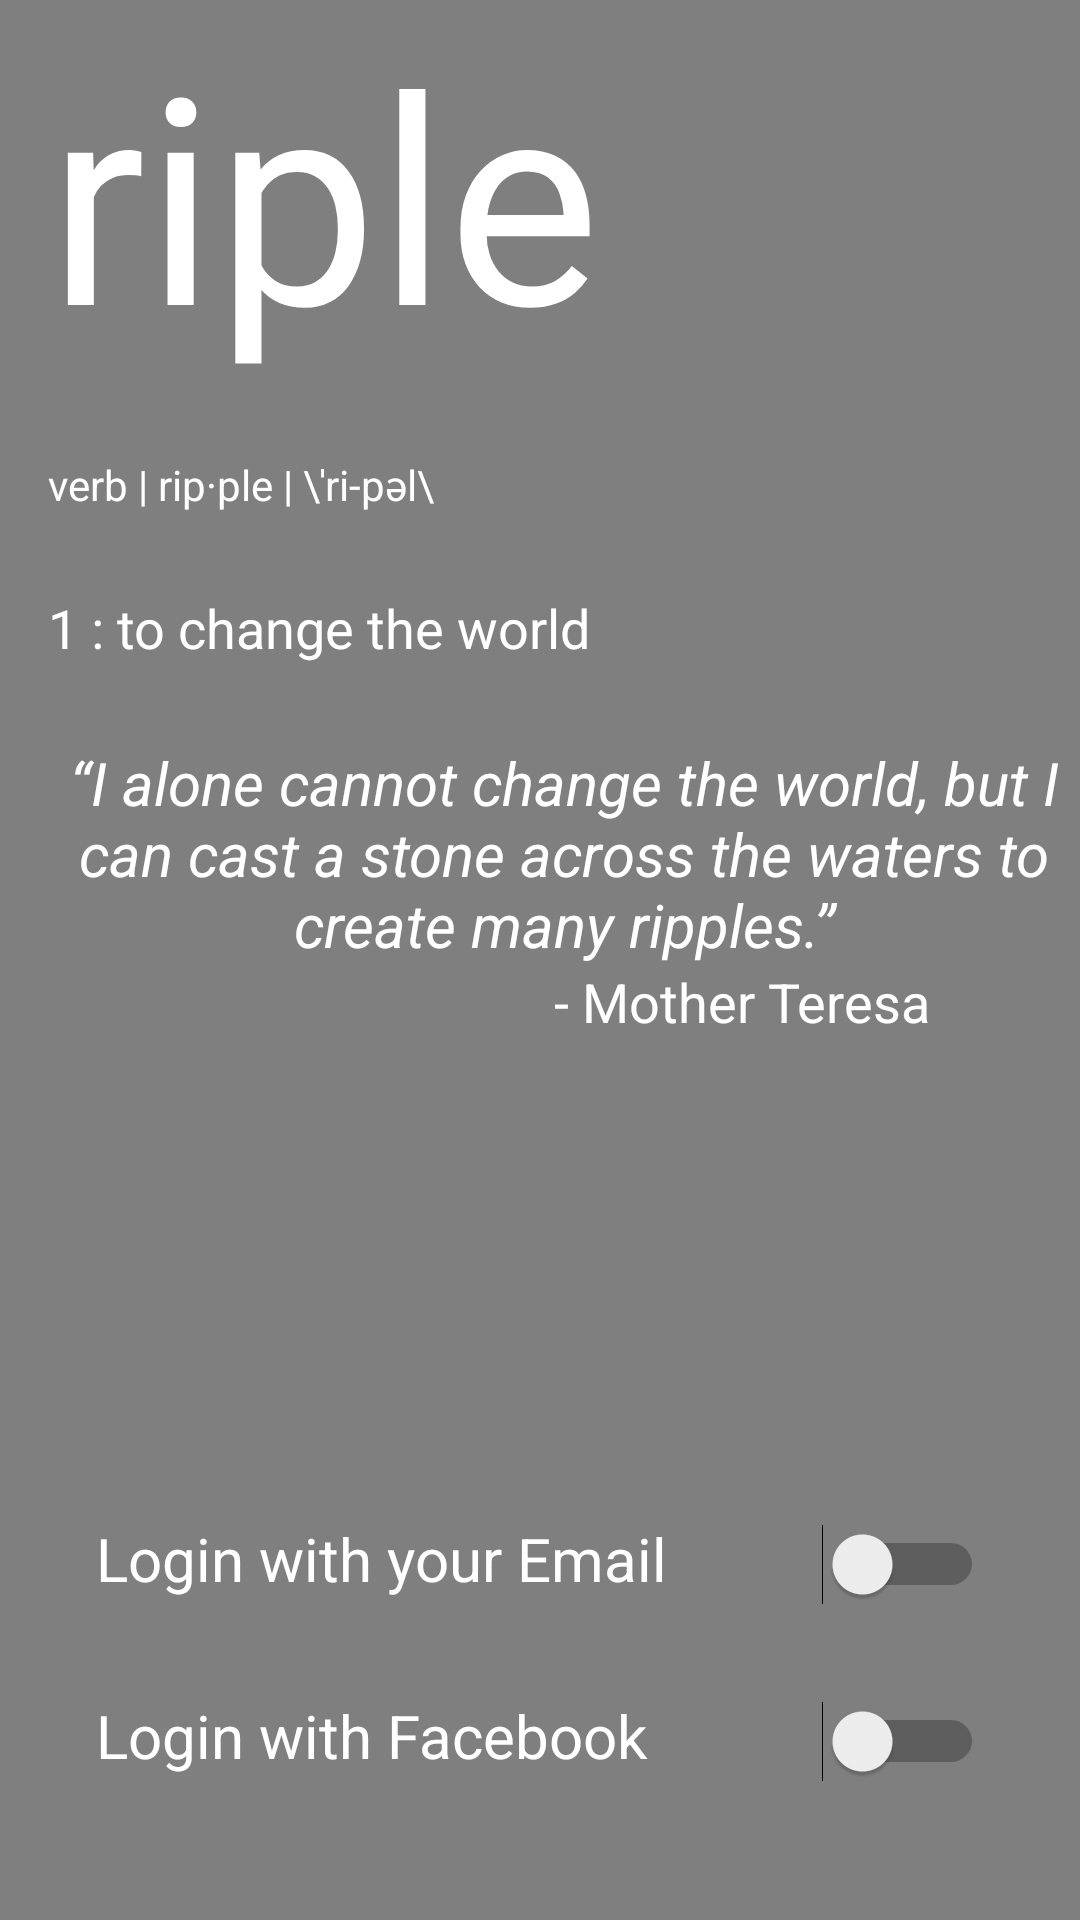

The Android layout XML behind this screen, and the referenced resources:
<!-- AndroidManifest.xml: application theme AppTheme -->
<!-- res/layout/activity_login.xml -->
<RelativeLayout
xmlns:android="http://schemas.android.com/apk/res/android"
xmlns:tools="http://schemas.android.com/tools"
android:layout_width="match_parent"
android:layout_height="match_parent"

tools:context=".activities.TitleActivity"
android:id="@+id/Login">

<VideoView
    android:id="@+id/login_video"
    android:layout_alignParentTop="true"
    android:layout_alignParentBottom="true"
    android:layout_alignParentLeft="true"
    android:layout_alignParentRight="true"
    android:layout_width="fill_parent"
    android:layout_height="fill_parent"/>

<Switch
    android:id="@+id/fb_switch"
    android:layout_width="wrap_content"
    android:layout_height="wrap_content"
    android:checked="false"
    android:paddingBottom="8dp"
    android:textColor="#ffffff"
    android:textOff="Out"
    android:textOn="In"
    android:layout_marginBottom="42dp"
    android:layout_alignParentBottom="true"
    android:layout_alignRight="@+id/motherTeresa"
    android:layout_alignEnd="@+id/motherTeresa"
    android:paddingRight="32dp"
    android:paddingTop="6dp"/>

<TextView
    android:layout_width="wrap_content"
    android:layout_height="wrap_content"
    android:textAppearance="?android:attr/textAppearanceMedium"
    android:text="Login with Facebook"
    android:id="@+id/loginText"
    android:textSize="20sp"
    android:textColor="#ffffff"
    android:paddingLeft="32dp"
    android:layout_alignTop="@+id/fb_switch"
    android:layout_alignParentLeft="true"
    android:layout_alignParentStart="true"/>

<TextView
    android:layout_width="wrap_content"
    android:layout_height="wrap_content"
    android:textAppearance="?android:attr/textAppearanceLarge"
    android:text="riple"
    android:id="@+id/titleText"
    android:textSize="96sp"
    android:textAlignment="center"
    android:layout_alignParentLeft="false"
    android:layout_alignParentStart="true"
    android:textColor="#ffffff"
    android:paddingLeft="16dp" />

<TextView
    android:layout_width="wrap_content"
    android:layout_height="wrap_content"
    android:textAppearance="?android:attr/textAppearanceMedium"
    android:text="@string/quote"
    android:id="@+id/quote"
    android:textColor="#ffffff"
    android:textAlignment="center"
    android:textSize="20sp"
    android:layout_below="@+id/definition"
    android:layout_alignLeft="@+id/definition"
    android:layout_alignStart="@+id/definition"
    android:layout_marginTop="26dp"
    android:textStyle="italic"
    android:layout_alignParentRight="false"
    android:layout_alignParentEnd="true"
    android:singleLine="false"
    android:layout_alignParentLeft="false"
    android:layout_alignWithParentIfMissing="false"
    android:layout_alignParentTop="false"
    android:paddingLeft="16dp"/>

<TextView
    android:layout_width="wrap_content"
    android:layout_height="wrap_content"
    android:textAppearance="?android:attr/textAppearanceMedium"
    android:text="- Mother Teresa"
    android:id="@+id/motherTeresa"
    android:textColor="#ffffff"
    android:layout_below="@+id/quote"
    android:layout_alignRight="@+id/quote"
    android:layout_alignEnd="@+id/quote"
    android:paddingRight="50dp" />

<TextView
    android:layout_width="wrap_content"
    android:layout_height="wrap_content"
    android:textAppearance="?android:attr/textAppearanceSmall"
    android:text="verb | rip·ple | \ˈri-pəl\"
    android:id="@+id/dictionary"
    android:layout_below="@+id/titleText"
    android:layout_alignLeft="@+id/titleText"
    android:layout_alignStart="@+id/titleText"
    android:layout_marginTop="24dp"
    android:paddingLeft="16dp"
    android:textColor="#ffffff"/>

<TextView
    android:layout_width="wrap_content"
    android:layout_height="wrap_content"
    android:textAppearance="?android:attr/textAppearanceMedium"
    android:text="1 : to change the world"
    android:id="@+id/definition"
    android:layout_marginTop="26dp"
    android:layout_below="@+id/dictionary"
    android:layout_alignLeft="@+id/dictionary"
    android:layout_alignStart="@+id/dictionary"
    android:paddingLeft="16dp"
    android:textColor="#ffffff"/>

<TextView
    android:layout_width="wrap_content"
    android:layout_height="wrap_content"
    android:textAppearance="?android:attr/textAppearanceMedium"
    android:text="Login with your Email"
    android:id="@+id/textView2"
    android:textSize="20sp"
    android:textColor="#ffffff"
    android:layout_above="@+id/loginText"
    android:layout_alignParentLeft="true"
    android:layout_alignParentStart="true"
    android:paddingLeft="32dp"
    android:layout_marginBottom="16dp"
    android:paddingBottom="16dp"/>

<Switch
    android:id="@+id/parse_switch"
    android:layout_width="wrap_content"
    android:layout_height="wrap_content"
    android:checked="false"
    android:paddingBottom="16dp"
    android:textColor="#ffffff"
    android:textOff="Out"
    android:textOn="In"
    android:layout_alignTop="@+id/textView2"
    android:layout_alignRight="@+id/motherTeresa"
    android:layout_alignEnd="@+id/motherTeresa"
    android:paddingRight="32dp"
    android:paddingTop="6dp"/>

</RelativeLayout>
<!-- resources referenced by this layout -->
<resources>
  <string name="quote">“I alone cannot change the world, but I can cast a stone across the waters to create many ripples.”</string>
  <style name="AppTheme" parent="Theme.AppCompat.Light.NoActionBar">
          <item name="colorPrimary">@color/ColorPrimary</item>
          <item name="colorPrimaryDark">@color/ColorPrimaryDark</item>
          
      </style>
  <color name="ColorPrimary">#2196F3</color>
  <color name="ColorPrimaryDark">#1976D2</color>
</resources>
